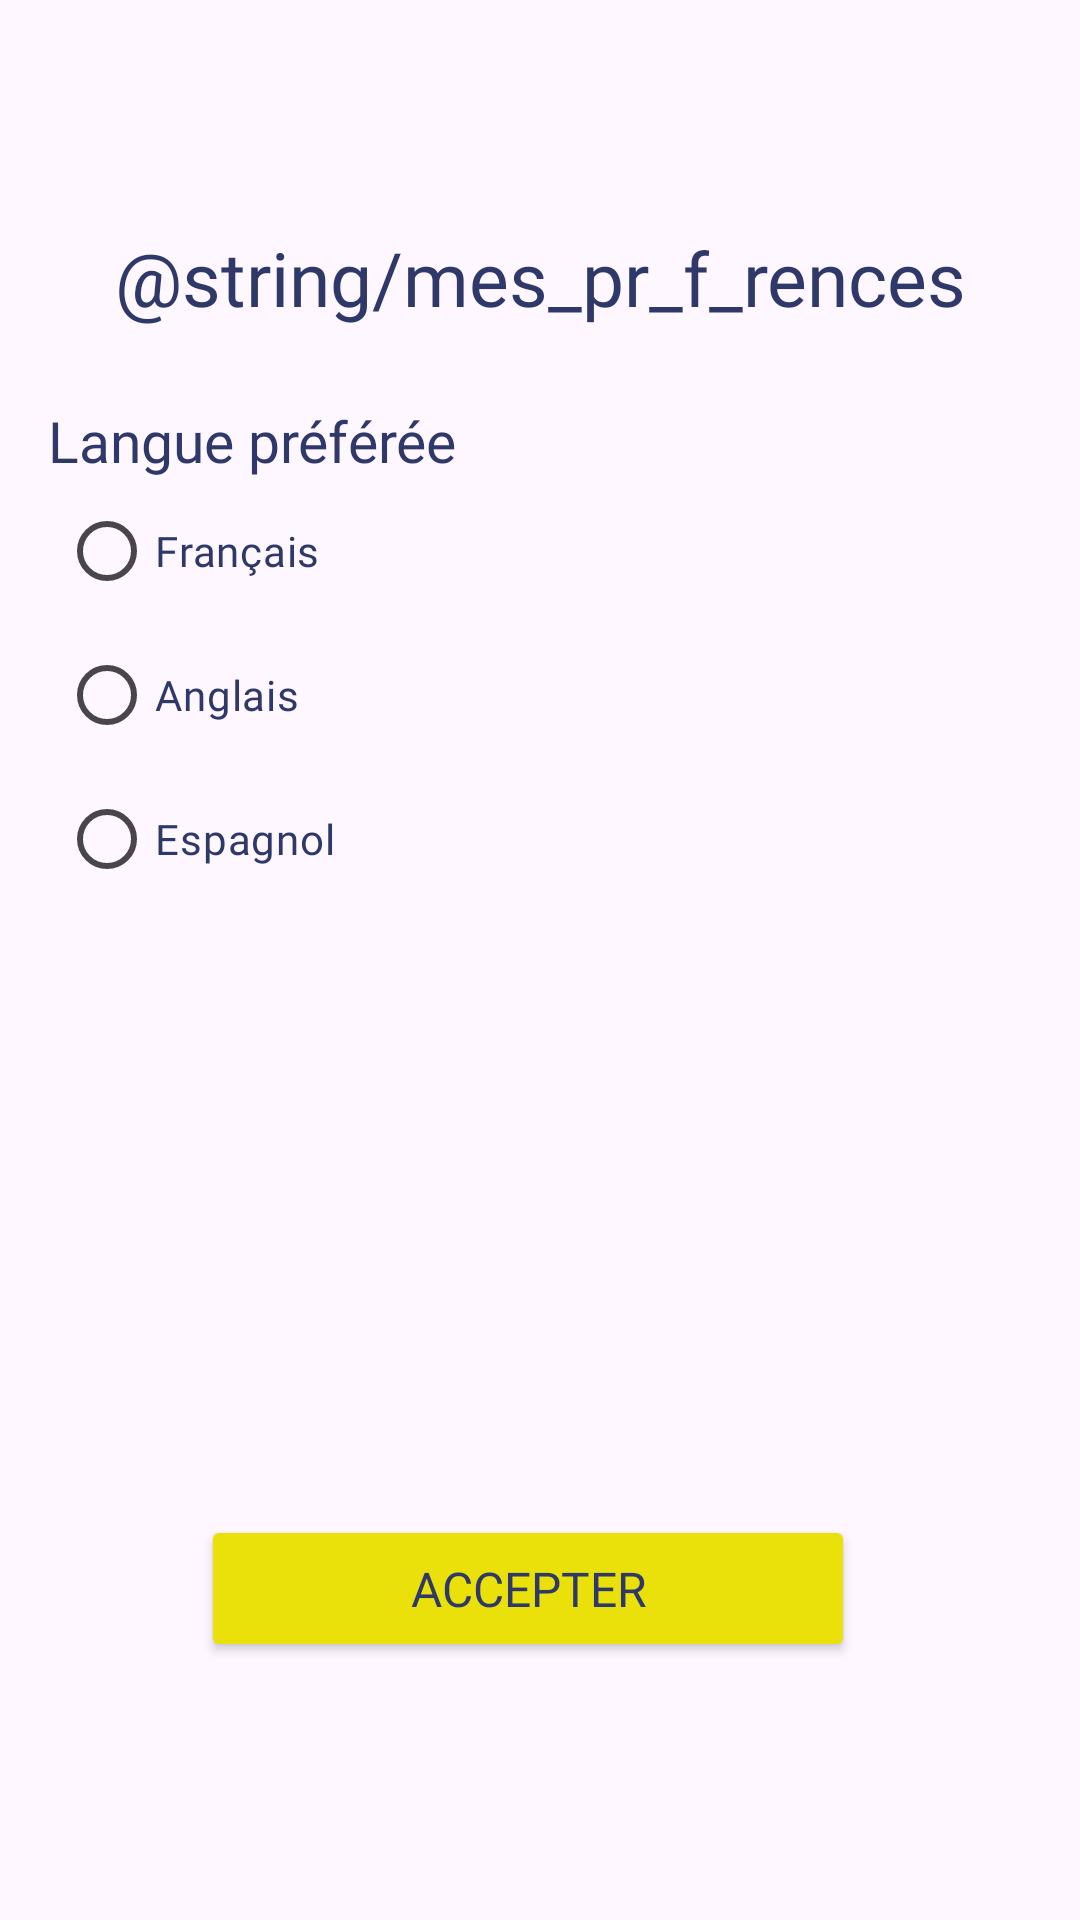

Here is an Android app screen rendered from its layout file. Give the layout XML and the strings, colors and styles it references.
<!-- AndroidManifest.xml: application theme Theme.Client_Reservation_vol -->
<!-- res/layout/fragment_preferences_vue.xml -->
<?xml version="1.0" encoding="utf-8"?>
<androidx.constraintlayout.widget.ConstraintLayout xmlns:android="http://schemas.android.com/apk/res/android"
    xmlns:app="http://schemas.android.com/apk/res-auto"
    xmlns:tools="http://schemas.android.com/tools"
    android:id="@+id/preferences_vue"
    android:layout_width="match_parent"
    android:layout_height="match_parent"
    tools:context=".présentation.vue.Preferences">

    
    <androidx.constraintlayout.widget.ConstraintLayout
        android:id="@+id/layoutPreferencesTexte"
        android:layout_width="410dp"
        android:layout_height="125dp"
        app:layout_constraintEnd_toEndOf="parent"
        app:layout_constraintStart_toStartOf="parent"
        app:layout_constraintTop_toTopOf="parent">

        <TextView
            android:id="@+id/texteTitrePreferences"
            android:layout_width="wrap_content"
            android:layout_height="wrap_content"
            android:fontFamily="@font/lexend"
            android:text="@string/mes_pr_f_rences"
            android:textColor="@color/couleur_principale"
            android:textSize="25sp"
            app:layout_constraintBottom_toBottomOf="parent"
            app:layout_constraintEnd_toEndOf="parent"
            app:layout_constraintStart_toStartOf="parent"
            app:layout_constraintTop_toTopOf="parent"
            app:layout_constraintVertical_bias="0.827" />
    </androidx.constraintlayout.widget.ConstraintLayout>

    

    <androidx.constraintlayout.widget.ConstraintLayout
        android:id="@+id/layoutPreferencesLangues"
        android:layout_width="410dp"
        android:layout_height="237dp"
        android:layout_marginTop="124dp"
        app:layout_constraintEnd_toEndOf="parent"
        app:layout_constraintHorizontal_bias="0.0"
        app:layout_constraintStart_toStartOf="parent"
        app:layout_constraintTop_toTopOf="parent">


        <TextView
            android:id="@+id/texteLanguePrefere"
            android:layout_width="wrap_content"
            android:layout_height="wrap_content"
            android:layout_marginStart="16dp"
            android:layout_marginTop="10dp"
            android:layout_marginBottom="13dp"
            android:fontFamily="@font/lexend"
            android:text="@string/langue_pr_f_r_e"
            android:textColor="@color/couleur_principale"
            android:textSize="19sp"
            app:layout_constraintStart_toStartOf="parent"
            app:layout_constraintTop_toTopOf="parent"
            app:layout_constraintVertical_chainStyle="packed" />

        
        <RadioGroup
            android:id="@+id/radioGroupLangues"
            android:layout_width="371dp"
            android:layout_height="149dp"
            android:orientation="vertical"
            app:layout_constraintEnd_toEndOf="parent"
            app:layout_constraintStart_toStartOf="parent"
            app:layout_constraintTop_toBottomOf="@+id/texteLanguePrefere">

            <RadioButton
                android:id="@+id/radioButtonFrancais"
                android:layout_width="wrap_content"
                android:layout_height="wrap_content"
                android:fontFamily="@font/lexend"
                android:text="@string/fran_ais"
                android:textColor="@color/couleur_principale"
                tools:layout_editor_absoluteX="15dp"
                tools:layout_editor_absoluteY="42dp" />

            <RadioButton
                android:id="@+id/radioButtonAnglais"
                android:layout_width="wrap_content"
                android:layout_height="wrap_content"
                android:fontFamily="@font/lexend"
                android:text="@string/anglais"
                android:textColor="@color/couleur_principale"
                tools:layout_editor_absoluteX="15dp"
                tools:layout_editor_absoluteY="90dp" />

            <RadioButton
                android:id="@+id/radioButtonEspagnol"
                android:layout_width="wrap_content"
                android:layout_height="wrap_content"
                android:fontFamily="@font/lexend"
                android:text="@string/espagnol"
                android:textColor="@color/couleur_principale"
                tools:layout_editor_absoluteX="15dp"
                tools:layout_editor_absoluteY="137dp" />
        </RadioGroup>

</androidx.constraintlayout.widget.ConstraintLayout>


    


    <androidx.constraintlayout.widget.ConstraintLayout
        android:id="@+id/layoutBtnRechercher"
        android:layout_width="406dp"
        android:layout_height="67dp"
        app:layout_constraintBottom_toBottomOf="parent"
        app:layout_constraintEnd_toEndOf="parent"
        app:layout_constraintHorizontal_bias="0.6"
        app:layout_constraintStart_toStartOf="parent"
        app:layout_constraintTop_toTopOf="parent"
        app:layout_constraintVertical_bias="0.855">

        <Button
            android:id="@+id/btnAccepter"
            android:layout_width="218dp"
            android:layout_height="49dp"
            android:layout_marginBottom="3dp"
            android:backgroundTint="@color/couleur_btn_jaune"
            android:fontFamily="@font/lexend"
            android:text="@string/accepter"
            android:textColor="@color/couleur_principale"
            android:textSize="16sp"
            app:cornerRadius="6dp"
            app:layout_constraintBottom_toBottomOf="parent"
            app:layout_constraintEnd_toEndOf="parent"
            app:layout_constraintStart_toStartOf="parent" />
    </androidx.constraintlayout.widget.ConstraintLayout>


</androidx.constraintlayout.widget.ConstraintLayout>
<!-- resources referenced by this layout -->
<resources>
  <color name="couleur_btn_jaune">#E9E109</color>
  <color name="couleur_principale">#2F3969</color>
  <string name="accepter">Accepter</string>
  <string name="anglais">Anglais</string>
  <string name="espagnol">Espagnol</string>
  <string name="fran_ais">Français</string>
  <string name="langue_pr_f_r_e">Langue préférée</string>
  <style name="Theme.Client_Reservation_vol" parent="Base.Theme.Client_Reservation_vol" />
  <style name="Base.Theme.Client_Reservation_vol" parent="Theme.Material3.DayNight.NoActionBar">
          
          
      </style>
</resources>
